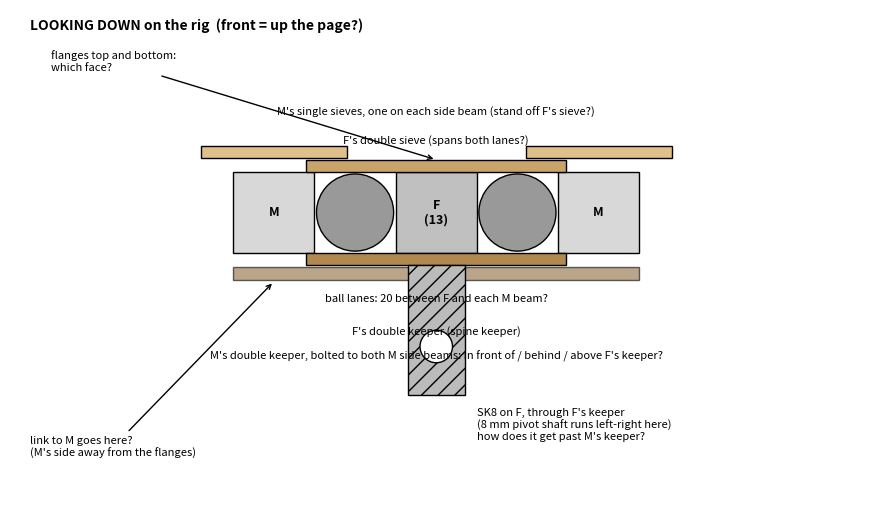

Recreate this plot in Python. (Note: this script raises an exception after producing the figure.)
#!/usr/bin/env python3
"""Top-down section of the lift rig as Claude currently understands it (for Alex to correct). Not a design."""
import matplotlib
matplotlib.use("Agg")
import matplotlib.pyplot as plt
from matplotlib.patches import Rectangle, Circle

fig, ax = plt.subplots(figsize=(11, 7.5))
def beam(x, y, col, lab):
    ax.add_patch(Rectangle((x - 10, y - 10), 20, 20, fc=col, ec="k"))
    ax.text(x, y, lab, ha="center", va="center", fontsize=9, weight="bold")
beam(0, 0, "#c0c0c0", "F\n(13)")
beam(-40, 0, "#d8d8d8", "M")
beam(40, 0, "#d8d8d8", "M")
for x in (-20, 20):
    ax.add_patch(Circle((x, 0), 9.5, fc="#999", ec="k"))
ax.text(0, -22, "ball lanes: 20 between F and each M beam?", ha="center", fontsize=8)
# front face (+y): sieves
ax.add_patch(Rectangle((-32, 10), 64, 3, fc="#c9a46a", ec="k")); ax.text(36, 11.5, "", fontsize=8)
ax.text(0, 17, "F's double sieve (spans both lanes?)", ha="center", fontsize=8)
for x in (-40, 40):
    ax.add_patch(Rectangle((x - 18, 13.5), 36, 3, fc="#e0c08a", ec="k"))
ax.text(0, 24, "M's single sieves, one on each side beam (stand off F's sieve?)", ha="center", fontsize=8)
# back face (-y): keepers
ax.add_patch(Rectangle((-32, -13), 64, 3, fc="#b08850", ec="k"))
ax.text(0, -30, "F's double keeper (spine keeper)", ha="center", fontsize=8)
ax.add_patch(Rectangle((-50, -16.5), 100, 3, fc="#8c6a3c", ec="k", alpha=.6))
ax.text(0, -36, "M's double keeper, bolted to both M side beams: in front of / behind / above F's keeper?", ha="center", fontsize=8)
# SK8 through F's keeper
ax.add_patch(Rectangle((-7, -45), 14, 32, fc="#bbb", ec="k", hatch="//"))
ax.add_patch(Circle((0, -33), 4, fc="w", ec="k"))
ax.text(10, -48, "SK8 on F, through F's keeper\n(8 mm pivot shaft runs left-right here)\nhow does it get past M's keeper?", fontsize=8, va="top")
ax.annotate("flanges top and bottom:\nwhich face?", (0, 13), (-95, 35), arrowprops=dict(arrowstyle="->"), fontsize=8)
ax.annotate("link to M goes here?\n(M's side away from the flanges)", (-40, -17), (-100, -60), arrowprops=dict(arrowstyle="->"), fontsize=8)
ax.text(-100, 45, "LOOKING DOWN on the rig  (front = up the page?)", fontsize=10, weight="bold")
ax.set_xlim(-105, 105); ax.set_ylim(-75, 50); ax.set_aspect("equal"); ax.axis("off")
plt.savefig(HERE := __import__("pathlib").Path(__file__).resolve().parent.parent / "views" / "rig_section_guess.png", dpi=110, bbox_inches="tight")
